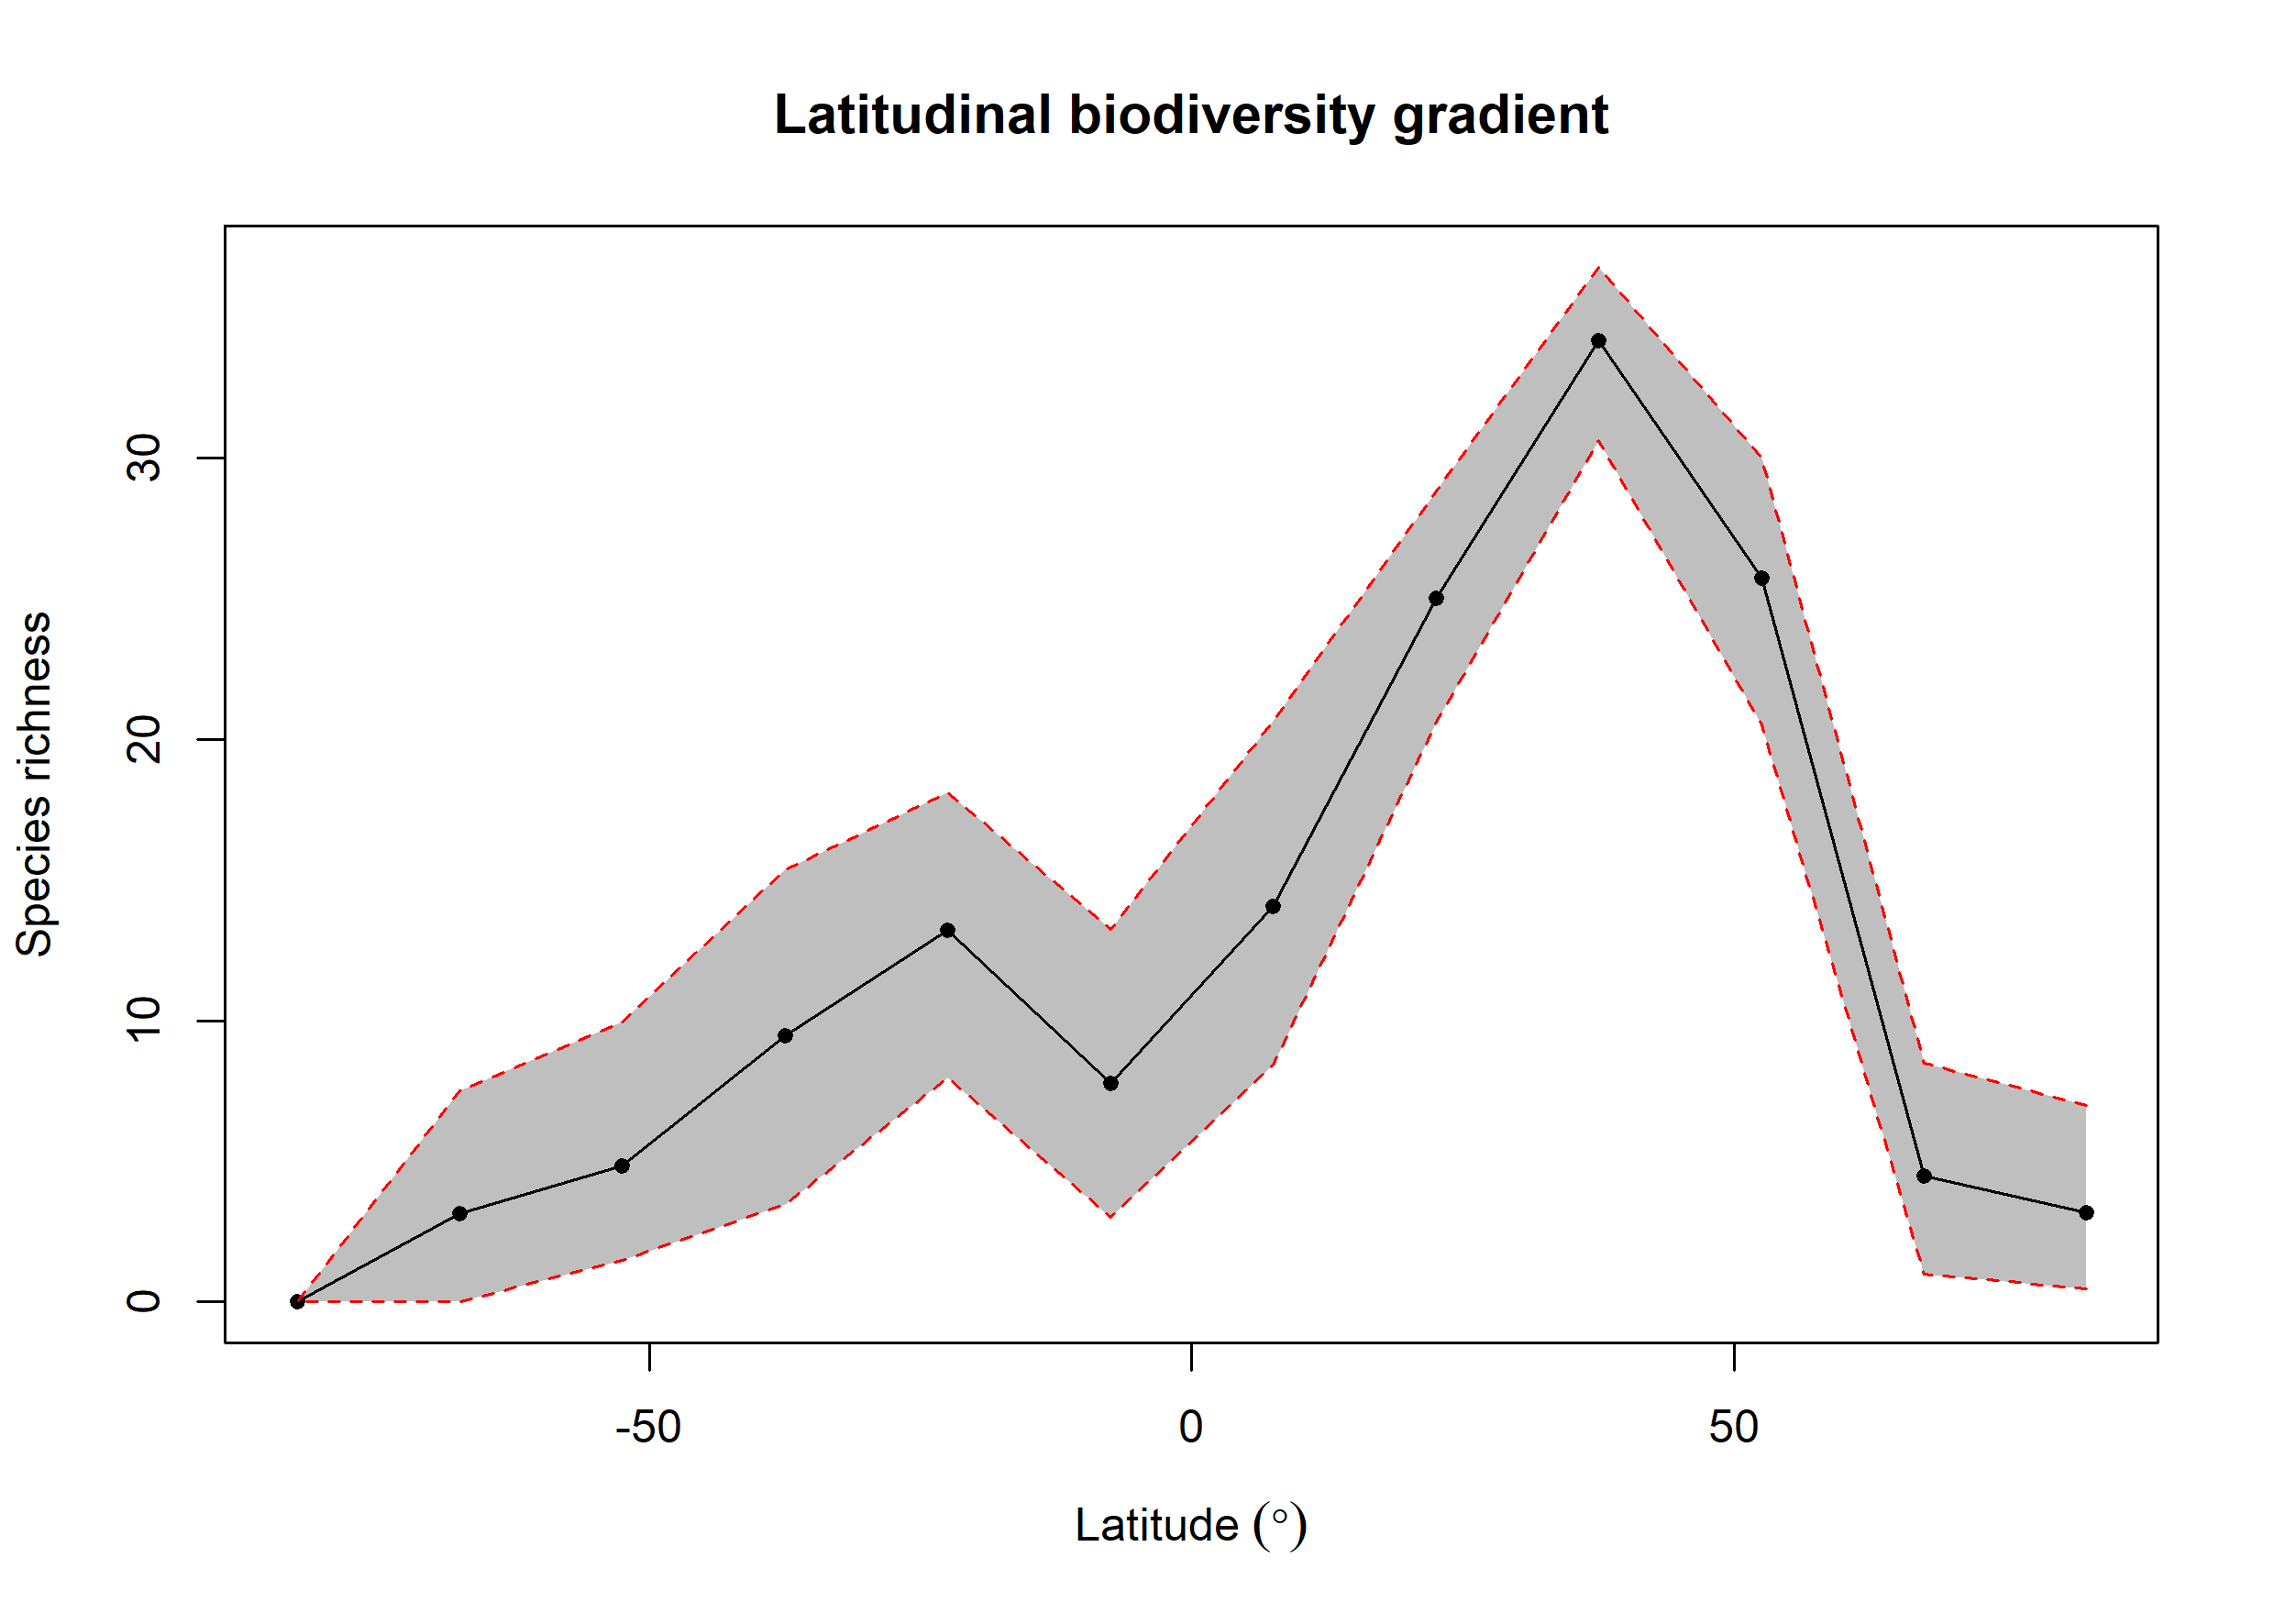

The table this chart was drawn from, first rows:
bin, max, min, mid, hemisphere, mean_richness, CI.Lower, CI.Upper
1, 90, 75, 82.5, N, 3.169, 0.475, 6.99
2, 75, 60, 67.5, N, 4.478, 1, 8.488
3, 60, 45, 52.5, N, 25.73, 20.52, 30
4, 45, 30, 37.5, N, 34.16, 30.62, 36.79
5, 30, 15, 22.5, N, 25.01, 20.62, 28.81
6, 15, 0, 7.5, N, 14.06, 8.408, 20.63
7, 0, -15, -7.5, S, 7.775, 3, 13.23
8, -15, -30, -22.5, S, 13.22, 7.949, 18.11
9, -30, -45, -37.5, S, 9.451, 3.475, 15.35
10, -45, -60, -52.5, S, 4.832, 1.475, 9.956
11, -60, -75, -67.5, S, 3.149, 0, 7.509
12, -75, -90, -82.5, S, NA, NA, NA
